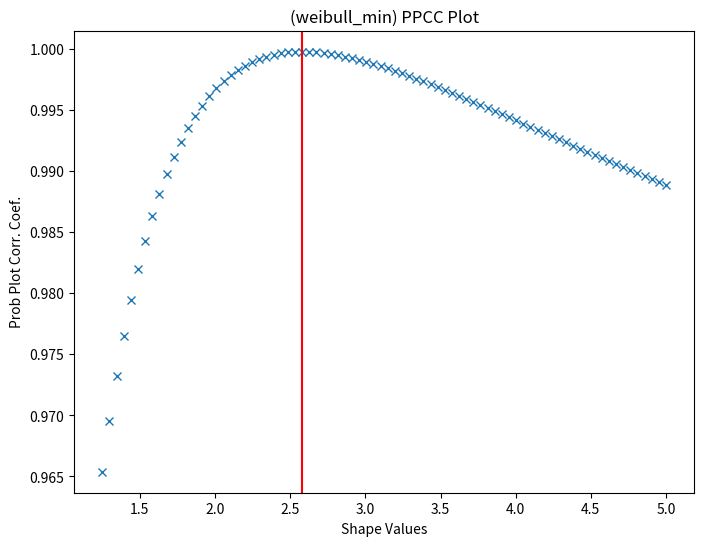

Here is the Python script that generated this plot:
import numpy as np
from scipy import stats
import matplotlib.pyplot as plt
rng = np.random.default_rng()
c = 2.5
x = stats.weibull_min.rvs(c, scale=4, size=2000, random_state=rng)

fig, ax = plt.subplots(figsize=(8, 6))
res = stats.ppcc_plot(x, c/2, 2*c, dist='weibull_min', plot=ax)

cmax = stats.ppcc_max(x, brack=(c/2, 2*c), dist='weibull_min')
ax.axvline(cmax, color='r')
plt.show()